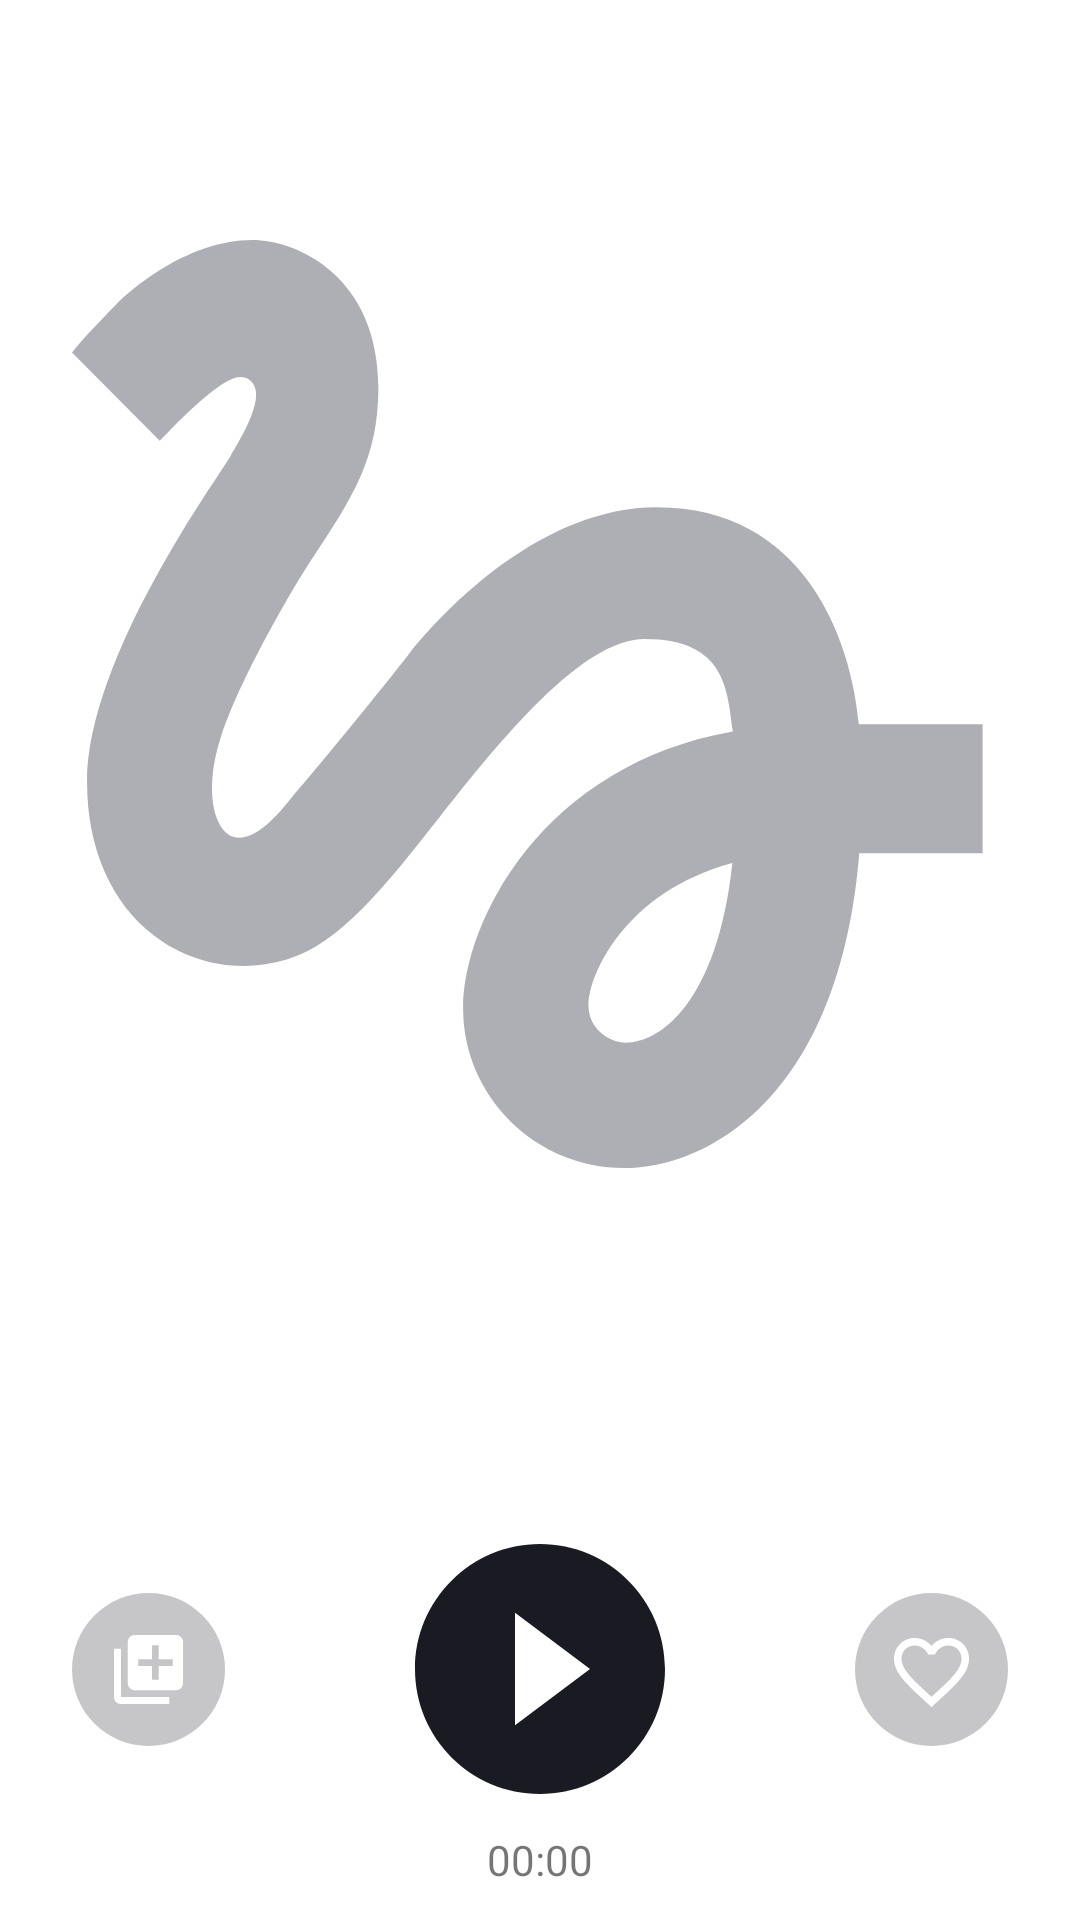

The Android layout XML behind this screen, and the referenced resources:
<!-- AndroidManifest.xml: application theme Theme.MaterialComponents.DayNight.NoActionBar -->
<!-- res/layout/activity_audio_player.xml -->
<?xml version="1.0" encoding="utf-8"?>
<androidx.core.widget.NestedScrollView xmlns:android="http://schemas.android.com/apk/res/android"
    xmlns:app="http://schemas.android.com/apk/res-auto"
    xmlns:tools="http://schemas.android.com/tools"
    android:id="@+id/main"
    android:layout_width="match_parent"
    android:layout_height="match_parent"
    android:fillViewport="true"
    style="@style/Settings_screen_template">

    <androidx.constraintlayout.widget.ConstraintLayout
        android:layout_width="match_parent"
        android:layout_height="wrap_content"
        android:paddingBottom="28dp">

        <com.google.android.material.appbar.MaterialToolbar
            android:id="@+id/backButton"
            android:layout_width="match_parent"
            android:layout_height="56dp"
            app:navigationIcon="@drawable/ic_arrow_back"
            app:navigationIconTint="@color/black"
            app:layout_constraintTop_toTopOf="parent"
            app:layout_constraintStart_toStartOf="parent" />

        <ImageView
            android:id="@+id/ivAlbumCover"
            android:layout_width="0dp"
            android:layout_height="0dp"
            android:layout_marginHorizontal="24dp"
            android:layout_marginTop="24dp"
            android:scaleType="centerCrop"
            android:clipToOutline="true"
            android:background="@drawable/vector"
            app:layout_constraintDimensionRatio="1:1"
            app:layout_constraintTop_toBottomOf="@id/backButton"
            app:layout_constraintStart_toStartOf="parent"
            app:layout_constraintEnd_toEndOf="parent" />

        <TextView
            android:id="@+id/tvTrackName"
            android:layout_width="0dp"
            android:layout_height="wrap_content"
            android:layout_marginHorizontal="24dp"
            android:layout_marginTop="24dp"
            android:fontFamily="@font/ys_display_medium"
            android:textSize="22sp"
            app:layout_constraintTop_toBottomOf="@id/ivAlbumCover"
            app:layout_constraintStart_toStartOf="parent"
            app:layout_constraintEnd_toEndOf="parent"
            tools:text="ПРООООООстоооооо_ОЧень_Длинный текст, для ПРОВЕРКИ " />

        <TextView
            android:id="@+id/tvArtistName"
            android:layout_width="0dp"
            android:layout_height="wrap_content"
            android:layout_marginHorizontal="24dp"
            android:layout_marginTop="12dp"
            android:fontFamily="@font/ys_display_regular"
            android:textSize="14sp"
            app:layout_constraintTop_toBottomOf="@id/tvTrackName"
            app:layout_constraintStart_toStartOf="parent"
            app:layout_constraintEnd_toEndOf="parent"
            tools:text="ПРООООООстоооооо_ОЧень_Длинный текст, для ПРОВЕРКИ "/>

        <ImageView
            android:id="@+id/btnAddToPlaylist"
            android:layout_width="51dp"
            android:layout_height="51dp"
            android:layout_marginStart="24dp"
            android:src="@drawable/ic_add_to_playlist1"
            app:layout_constraintTop_toTopOf="@id/btnPlay"
            app:layout_constraintBottom_toBottomOf="@id/btnPlay"
            app:layout_constraintStart_toStartOf="parent" />

        <ImageView
            android:id="@+id/btnPlay"
            android:layout_width="100dp"
            android:layout_height="100dp"
            android:layout_marginTop="30dp"
            android:src="@drawable/ic_play"
            app:tint="@color/black"
            app:layout_constraintTop_toBottomOf="@id/tvArtistName"
            app:layout_constraintStart_toStartOf="parent"
            app:layout_constraintEnd_toEndOf="parent" />

        <ImageView
            android:id="@+id/btnAddToFavorite"
            android:layout_width="51dp"
            android:layout_height="51dp"
            android:layout_marginEnd="24dp"
            android:src="@drawable/ic_favorite1"
            app:layout_constraintTop_toTopOf="@id/btnPlay"
            app:layout_constraintBottom_toBottomOf="@id/btnPlay"
            app:layout_constraintEnd_toEndOf="parent" />

        <TextView
            android:id="@+id/tvPlayTime"
            android:layout_width="wrap_content"
            android:layout_height="wrap_content"
            android:layout_marginTop="4dp"
            android:fontFamily="@font/ys_display_medium"
            android:textSize="14sp"
            app:layout_constraintTop_toBottomOf="@id/btnPlay"
            app:layout_constraintStart_toStartOf="parent"
            app:layout_constraintEnd_toEndOf="parent"
            android:text="00:00"
            tools:text="ПРООООООстоооооо_ОЧень_Длинный текст, для ПРОВЕРКИ " />

        <TextView
            android:id="@+id/lblTrackTimeTitle"
            style="@style/Label_title"
            android:text="@string/duration"
            android:layout_marginTop="30dp"
            app:layout_constraintTop_toBottomOf="@id/tvPlayTime"
            app:layout_constraintStart_toStartOf="parent" />

        <TextView
            android:id="@+id/tvTrackTimeValue"
            style="@style/Label_value"
            android:gravity="end"
            android:layout_marginStart="16dp"
            app:layout_constraintBaseline_toBaselineOf="@id/lblTrackTimeTitle"
            app:layout_constraintEnd_toEndOf="parent"
            app:layout_constraintStart_toEndOf="@id/lblTrackTimeTitle"
            tools:text="ПРООООООстоооооо_ОЧень_Длинный текст, для ПРОВЕРКИ " />

        <TextView
            android:id="@+id/lblCollectionTitle"
            style="@style/Label_title"
            android:text="@string/album"
            app:layout_constraintTop_toBottomOf="@id/lblTrackTimeTitle"
            app:layout_constraintStart_toStartOf="parent" />

        <TextView
            android:id="@+id/tvCollectionValue"
            style="@style/Label_value"
            android:gravity="end"
            android:layout_marginStart="45dp"
            app:layout_constraintBaseline_toBaselineOf="@id/lblCollectionTitle"
            app:layout_constraintEnd_toEndOf="parent"
            app:layout_constraintStart_toEndOf="@+id/lblCollectionTitle"
            tools:text="ПРООООООстоооооо_ОЧень_Длинный текст, для ПРОВЕРКИ " />

        <TextView
            android:id="@+id/lblReleaseDateTitle"
            style="@style/Label_title"
            android:text="@string/year"
            app:layout_constraintTop_toBottomOf="@id/lblCollectionTitle"
            app:layout_constraintStart_toStartOf="parent" />

        <TextView
            android:id="@+id/tvReleaseDateValue"
            style="@style/Label_value"
            app:layout_constraintBaseline_toBaselineOf="@id/lblReleaseDateTitle"
            app:layout_constraintEnd_toEndOf="parent"
            app:layout_constraintStart_toEndOf="@+id/lblReleaseDateTitle"
            tools:text="ПРООООООстоооооо_ОЧень_Длинный текст, для ПРОВЕРКИ " />

        <TextView
            android:id="@+id/lblGenreTitle"
            style="@style/Label_title"
            android:text="@string/genre"
            app:layout_constraintTop_toBottomOf="@id/lblReleaseDateTitle"
            app:layout_constraintStart_toStartOf="parent" />

        <TextView
            android:id="@+id/tvGenreValue"
            style="@style/Label_value"
            android:layout_marginStart="16dp"
            app:layout_constraintBaseline_toBaselineOf="@id/lblGenreTitle"
            app:layout_constraintEnd_toEndOf="parent"
            app:layout_constraintStart_toEndOf="@+id/lblGenreTitle"
            tools:text="ПРООООООстоооооо_ОЧень_Длинный текст, для ПРОВЕРКИ " />

        <TextView
            android:id="@+id/lblCountryTitle"
            style="@style/Label_title"
            android:text="@string/country"
            app:layout_constraintTop_toBottomOf="@id/lblGenreTitle"
            app:layout_constraintStart_toStartOf="parent" />

        <TextView
            android:id="@+id/tvCountryValue"
            style="@style/Label_value"
            app:layout_constraintBaseline_toBaselineOf="@id/lblCountryTitle"
            app:layout_constraintEnd_toEndOf="parent"
            app:layout_constraintStart_toEndOf="@+id/lblCountryTitle"
            tools:text="ПРООООООстоооооо_ОЧень_Длинный текст, для ПРОВЕРКИ " />

    </androidx.constraintlayout.widget.ConstraintLayout>
</androidx.core.widget.NestedScrollView>
<!-- resources referenced by this layout -->
<resources>
  <color name="black">#1A1B22</color>
  <!-- drawable ic_add_to_playlist1 (drawable) -->
  <vector xmlns:android="http://schemas.android.com/apk/res/android"
      android:width="51dp"
      android:height="51dp"
      android:viewportWidth="51"
      android:viewportHeight="51">
    <path
        android:pathData="M25.5,0L25.5,0A25.5,25.5 0,0 1,51 25.5L51,25.5A25.5,25.5 0,0 1,25.5 51L25.5,51A25.5,25.5 0,0 1,0 25.5L0,25.5A25.5,25.5 0,0 1,25.5 0z"
        android:fillColor="@color/cl_ic_audio_player"
        android:fillAlpha="0.25"/>
    <path
        android:pathData="M16.3,18.6H14V34.7C14,35.965 15.035,37 16.3,37H32.4V34.7H16.3V18.6ZM34.7,14H20.9C19.635,14 18.6,15.035 18.6,16.3V30.1C18.6,31.365 19.635,32.4 20.9,32.4H34.7C35.965,32.4 37,31.365 37,30.1V16.3C37,15.035 35.965,14 34.7,14ZM33.55,24.35H28.95V28.95H26.65V24.35H22.05V22.05H26.65V17.45H28.95V22.05H33.55V24.35Z"
        android:fillColor="#FFFFFF"/>
  </vector>
  <!-- drawable ic_favorite1 (drawable) -->
  <vector xmlns:android="http://schemas.android.com/apk/res/android"
      android:width="51dp"
      android:height="51dp"
      android:viewportWidth="51"
      android:viewportHeight="51">
    <path
        android:pathData="M25.5,0L25.5,0A25.5,25.5 0,0 1,51 25.5L51,25.5A25.5,25.5 0,0 1,25.5 51L25.5,51A25.5,25.5 0,0 1,0 25.5L0,25.5A25.5,25.5 0,0 1,25.5 0z"
        android:fillColor="@color/cl_ic_audio_player"
        android:fillAlpha="0.25"/>
    <path
        android:pathData="M31.125,15C28.95,15 26.862,16.015 25.5,17.62C24.138,16.015 22.05,15 19.875,15C16.025,15 13,18.033 13,21.894C13,26.632 17.25,30.492 23.688,36.358L25.5,38L27.313,36.346C33.75,30.492 38,26.632 38,21.894C38,18.033 34.975,15 31.125,15ZM25.625,34.491L25.5,34.616L25.375,34.491C19.425,29.088 15.5,25.516 15.5,21.894C15.5,19.387 17.375,17.507 19.875,17.507C21.8,17.507 23.675,18.748 24.337,20.465H26.675C27.325,18.748 29.2,17.507 31.125,17.507C33.625,17.507 35.5,19.387 35.5,21.894C35.5,25.516 31.575,29.088 25.625,34.491Z"
        android:fillColor="#FFFFFF"/>
  </vector>
  <!-- drawable ic_play (drawable) -->
  <vector xmlns:android="http://schemas.android.com/apk/res/android"
      android:width="100dp"
      android:height="100dp"
      android:viewportWidth="100"
      android:viewportHeight="100">
    <path
        android:pathData="M50,8.33C27,8.33 8.33,27 8.33,50C8.33,73 27,91.67 50,91.67C73,91.67 91.67,73 91.67,50C91.67,27 73,8.33 50,8.33ZM41.67,68.75V31.25L66.67,50L41.67,68.75Z"
        android:fillColor="@color/white_background"/>
  </vector>
  <string name="album">Альбом</string>
  <string name="country">Страна</string>
  <string name="duration">Длительность</string>
  <string name="genre">Жанр</string>
  <string name="year">Год</string>
  <style name="Label_title">
          <item name="android:layout_width">wrap_content</item>
          <item name="android:layout_height">wrap_content</item>
          <item name="android:layout_marginStart">16dp</item>
          <item name="android:layout_marginTop">16dp</item>
          <item name="android:fontFamily">@font/ys_display_regular</item>
          <item name="android:textSize">13sp</item>
      </style>
  <style name="Label_value">
          <item name="android:layout_width">0dp</item>
          <item name="android:layout_height">wrap_content</item>
          <item name="android:layout_marginEnd">16dp</item>
          <item name="android:fontFamily">@font/ys_display_regular</item>
          <item name="android:textSize">13sp</item>
          <item name="android:textColor">@color/black</item>
          <item name="android:maxLines">1</item>
          <item name="android:ellipsize">end</item>
          <item name="android:gravity">end</item>
      </style>
  <style name="Settings_screen_template">
          <item name="android:background">@color/white</item>
          <item name="android:orientation">vertical</item>
      </style>
  <color name="cl_ic_audio_player">#1A1B22</color>
  <color name="white_background">#FFFFFFFF</color>
  <color name="cl_icon">#AEAFB4</color>
  <color name="white">#FFFFFFFF</color>
</resources>
